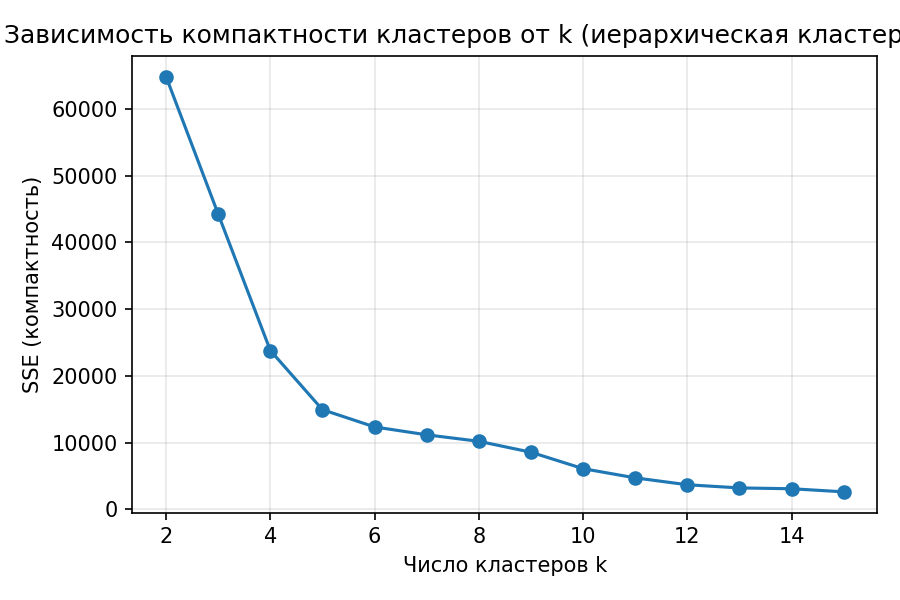

Data behind this chart, as committed beside it:
k, SSE
2, 64797
3, 44215
4, 23788
5, 14925
6, 12340
7, 11158
8, 10187
9, 8553
10, 6090
11, 4711
12, 3676
13, 3202
14, 3079
15, 2617
